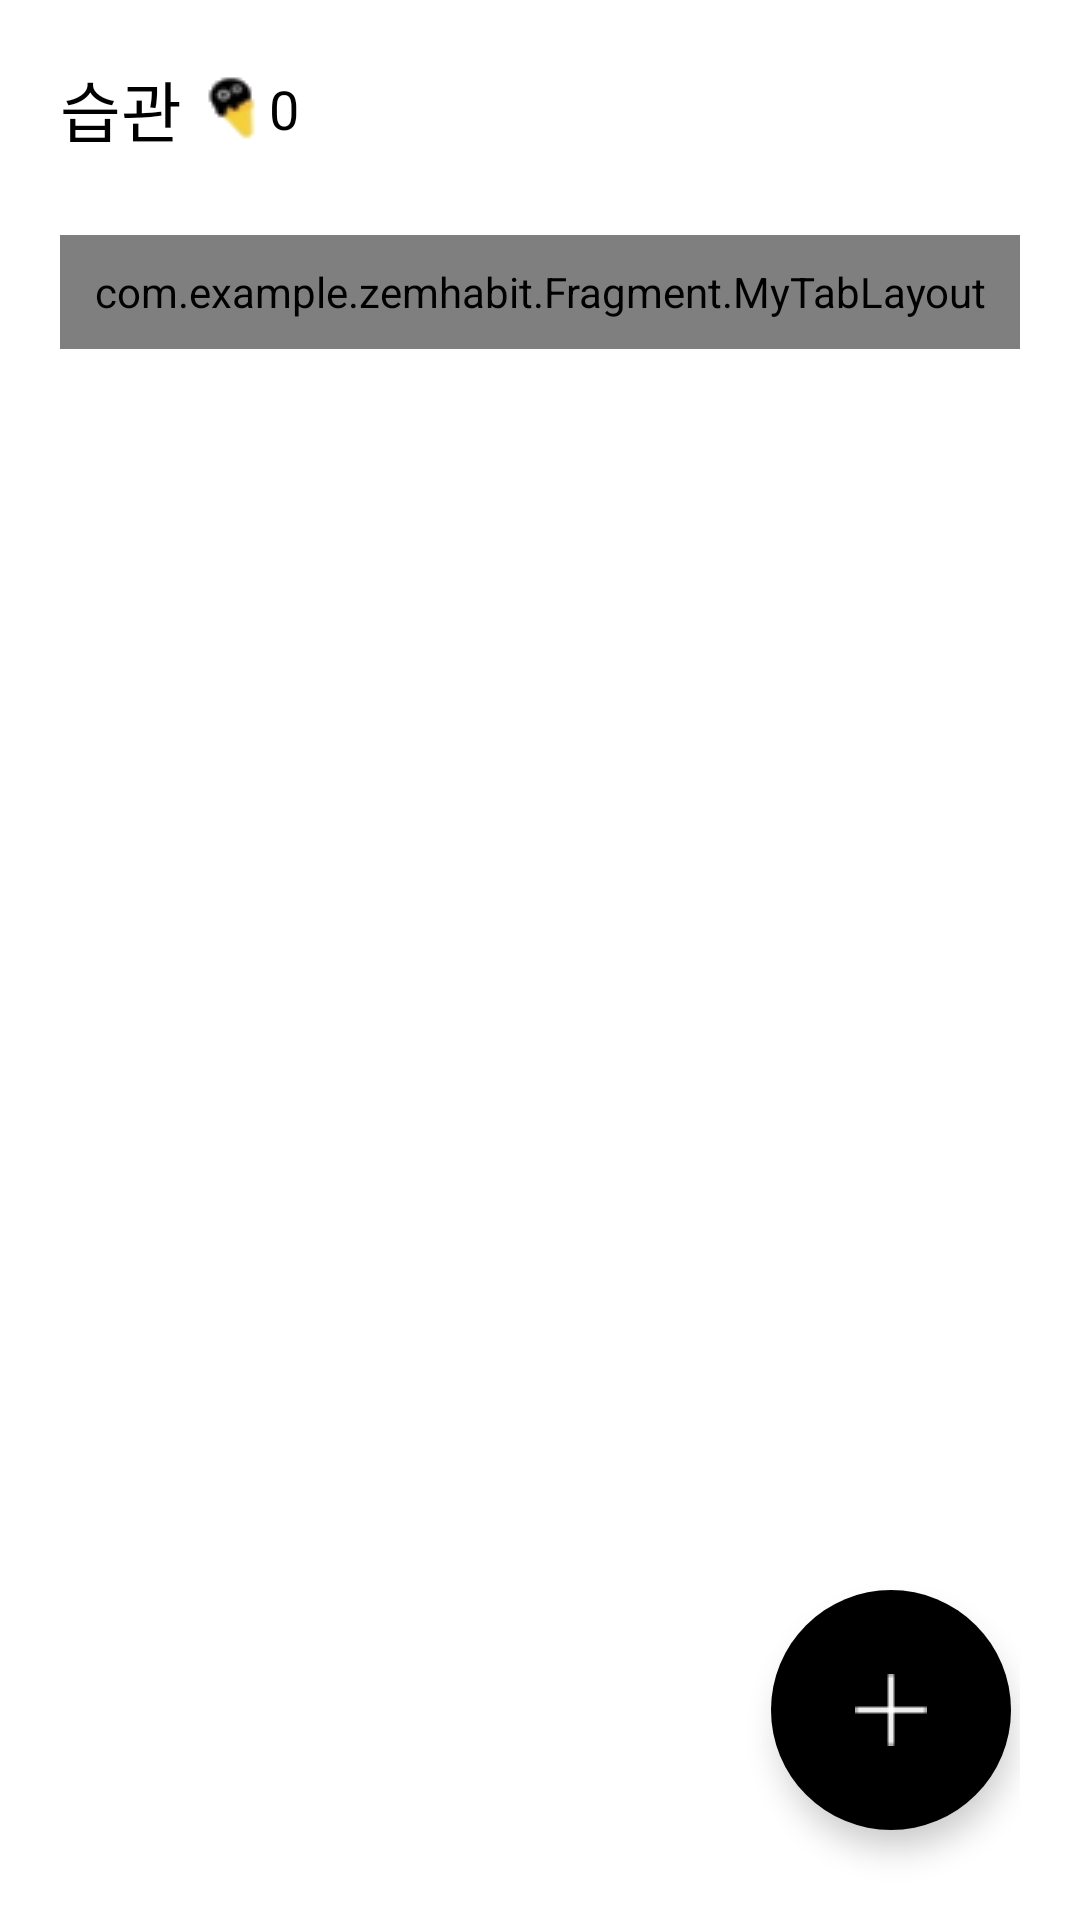

Produce the Android XML layout that renders to this screen, including the resource entries it uses.
<!-- AndroidManifest.xml: application theme Theme.ZemHabit -->
<!-- res/layout/fragment_habit.xml -->
<?xml version="1.0" encoding="utf-8"?>
<androidx.constraintlayout.widget.ConstraintLayout xmlns:android="http://schemas.android.com/apk/res/android"
    xmlns:app="http://schemas.android.com/apk/res-auto"
    xmlns:tools="http://schemas.android.com/tools"
    android:layout_width="match_parent"
    android:layout_height="match_parent"
    android:paddingHorizontal="20dp"
    android:paddingTop="20dp"
    tools:context=".HabitFragment"
    android:background="@color/white">

    <androidx.appcompat.widget.AppCompatTextView
        android:id="@+id/tv_habitTitle"
        android:layout_width="wrap_content"
        android:layout_height="wrap_content"
        android:fontFamily="@font/noto_sans_bold"
        android:text="습관"
        android:textColor="@color/black"
        android:textSize="22sp"
        app:layout_constraintStart_toStartOf="parent"
        app:layout_constraintTop_toTopOf="parent" />

    <TextView
        android:id="@+id/tv_zemconCount"
        android:layout_width="wrap_content"
        android:layout_height="0dp"
        android:layout_marginStart="5dp"
        android:drawableStart="@drawable/zemcon_icon"
        android:fontFamily="@font/noto_sans_regular"
        android:gravity="center_vertical"
        android:text="0"
        android:textColor="@color/black"
        android:textSize="18sp"
        app:layout_constraintBottom_toBottomOf="@id/tv_habitTitle"
        app:layout_constraintStart_toEndOf="@id/tv_habitTitle"
        app:layout_constraintTop_toTopOf="@id/tv_habitTitle" />





















    <com.example.zemhabit.Fragment.MyTabLayout
        android:id="@+id/tl_habit"
        android:layout_width="match_parent"
        android:layout_height="38dp"
        android:layout_marginTop="26dp"
        android:background="@color/white"
        app:tabIndicatorColor="@color/transparent"
        app:tabRippleColor="@color/transparent"
        app:tabSelectedTextColor="@color/design_default_color_primary"
        app:tabTextColor="@color/black"
        app:layout_constraintTop_toBottomOf="@id/tv_habitTitle"
        app:layout_constraintEnd_toEndOf="parent"
        app:layout_constraintStart_toStartOf="parent"/>

    <androidx.viewpager2.widget.ViewPager2
        android:id="@+id/vp2_habit"
        android:layout_width="match_parent"
        android:layout_height="0dp"
        app:layout_constraintTop_toBottomOf="@id/tl_habit"
        app:layout_constraintStart_toStartOf="parent"
        app:layout_constraintEnd_toEndOf="parent"
        app:layout_constraintBottom_toBottomOf="parent"
        android:layout_marginTop="20dp"
        android:paddingTop="2dp"
        android:background="@color/white"
        />

    <com.google.android.material.floatingactionbutton.FloatingActionButton
        android:id="@+id/flb_add"
        android:layout_width="80dp"
        android:layout_height="80dp"
        app:fabCustomSize="80dp"
        app:layout_constraintEnd_toEndOf="parent"
        app:layout_constraintBottom_toBottomOf="parent"
        app:backgroundTint="@color/black"
        android:src="@drawable/plus"
        app:borderWidth="0dp"
        app:tint="@color/white"
        android:layout_marginBottom="30dp"
        android:layout_marginEnd="3dp"
        android:contentDescription="Add"
        android:scaleType="fitCenter"/>

</androidx.constraintlayout.widget.ConstraintLayout>
<!-- resources referenced by this layout -->
<resources>
  <color name="black">#FF000000</color>
  <color name="purple_500">#FF6200EE</color>
  <color name="transparent">#00000000</color>
  <color name="white">#FFFFFFFF</color>
  <!-- drawable plus: png bitmap (drawable-v24, 367 bytes) -->
  <!-- drawable tablaout_selector (drawable) -->
  <?xml version="1.0" encoding="utf-8"?>
  <selector xmlns:android="http://schemas.android.com/apk/res/android">
      <item android:state_selected="true" >
          <shape android:shape="rectangle">
              <solid android:color="@color/purple_700" />
              <corners android:radius="10dp" />
          </shape>
      </item>
      <item android:state_selected="false" >
          <shape android:shape="rectangle">
              <solid android:color="#19000000" />
              <corners android:radius="10dp" />
          </shape>
      </item>
  </selector>
  <!-- drawable zemcon_icon: png bitmap (drawable-v24, 957 bytes) -->
  <style name="Theme.ZemHabit" parent="Theme.MaterialComponents.DayNight.NoActionBar">
          
          <item name="colorPrimary">@color/purple_500</item>
          <item name="colorPrimaryVariant">@color/purple_700</item>
          <item name="colorOnPrimary">@color/white</item>
          
          <item name="colorSecondary">@color/teal_200</item>
          <item name="colorSecondaryVariant">@color/teal_700</item>
          <item name="colorOnSecondary">@color/black</item>
          
          <item name="android:statusBarColor" tools:targetApi="l">?attr/colorPrimaryVariant</item>
          
      </style>
  <color name="purple_700">#FF3700B3</color>
  <color name="teal_200">#FF03DAC5</color>
  <color name="teal_700">#FF018786</color>
</resources>
